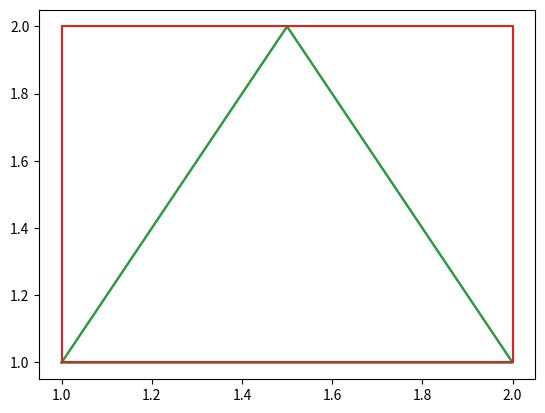

Reproduce this figure in Python.
#!/usr/bin/env python
# coding: utf-8

# # Creación de figuras con líneas
# 
# [redacted]
# ### Graficación Computacional
# [redacted]
# ### Clase del 25 de septiembre de 2024

# In[1]:


import matplotlib.pyplot as plt


# In[5]:


plt.plot([1, 1.5, 2, 1], [1, 2, 1, 1])


# In[8]:


plt.plot([1, 1, 2, 2, 1], [1, 2, 2, 1, 1])


# In[9]:


plt.plot([1, 1.5, 2, 1], [1, 2, 1, 1])
plt.plot([1, 1, 2, 2, 1], [1, 2, 2, 1, 1])

